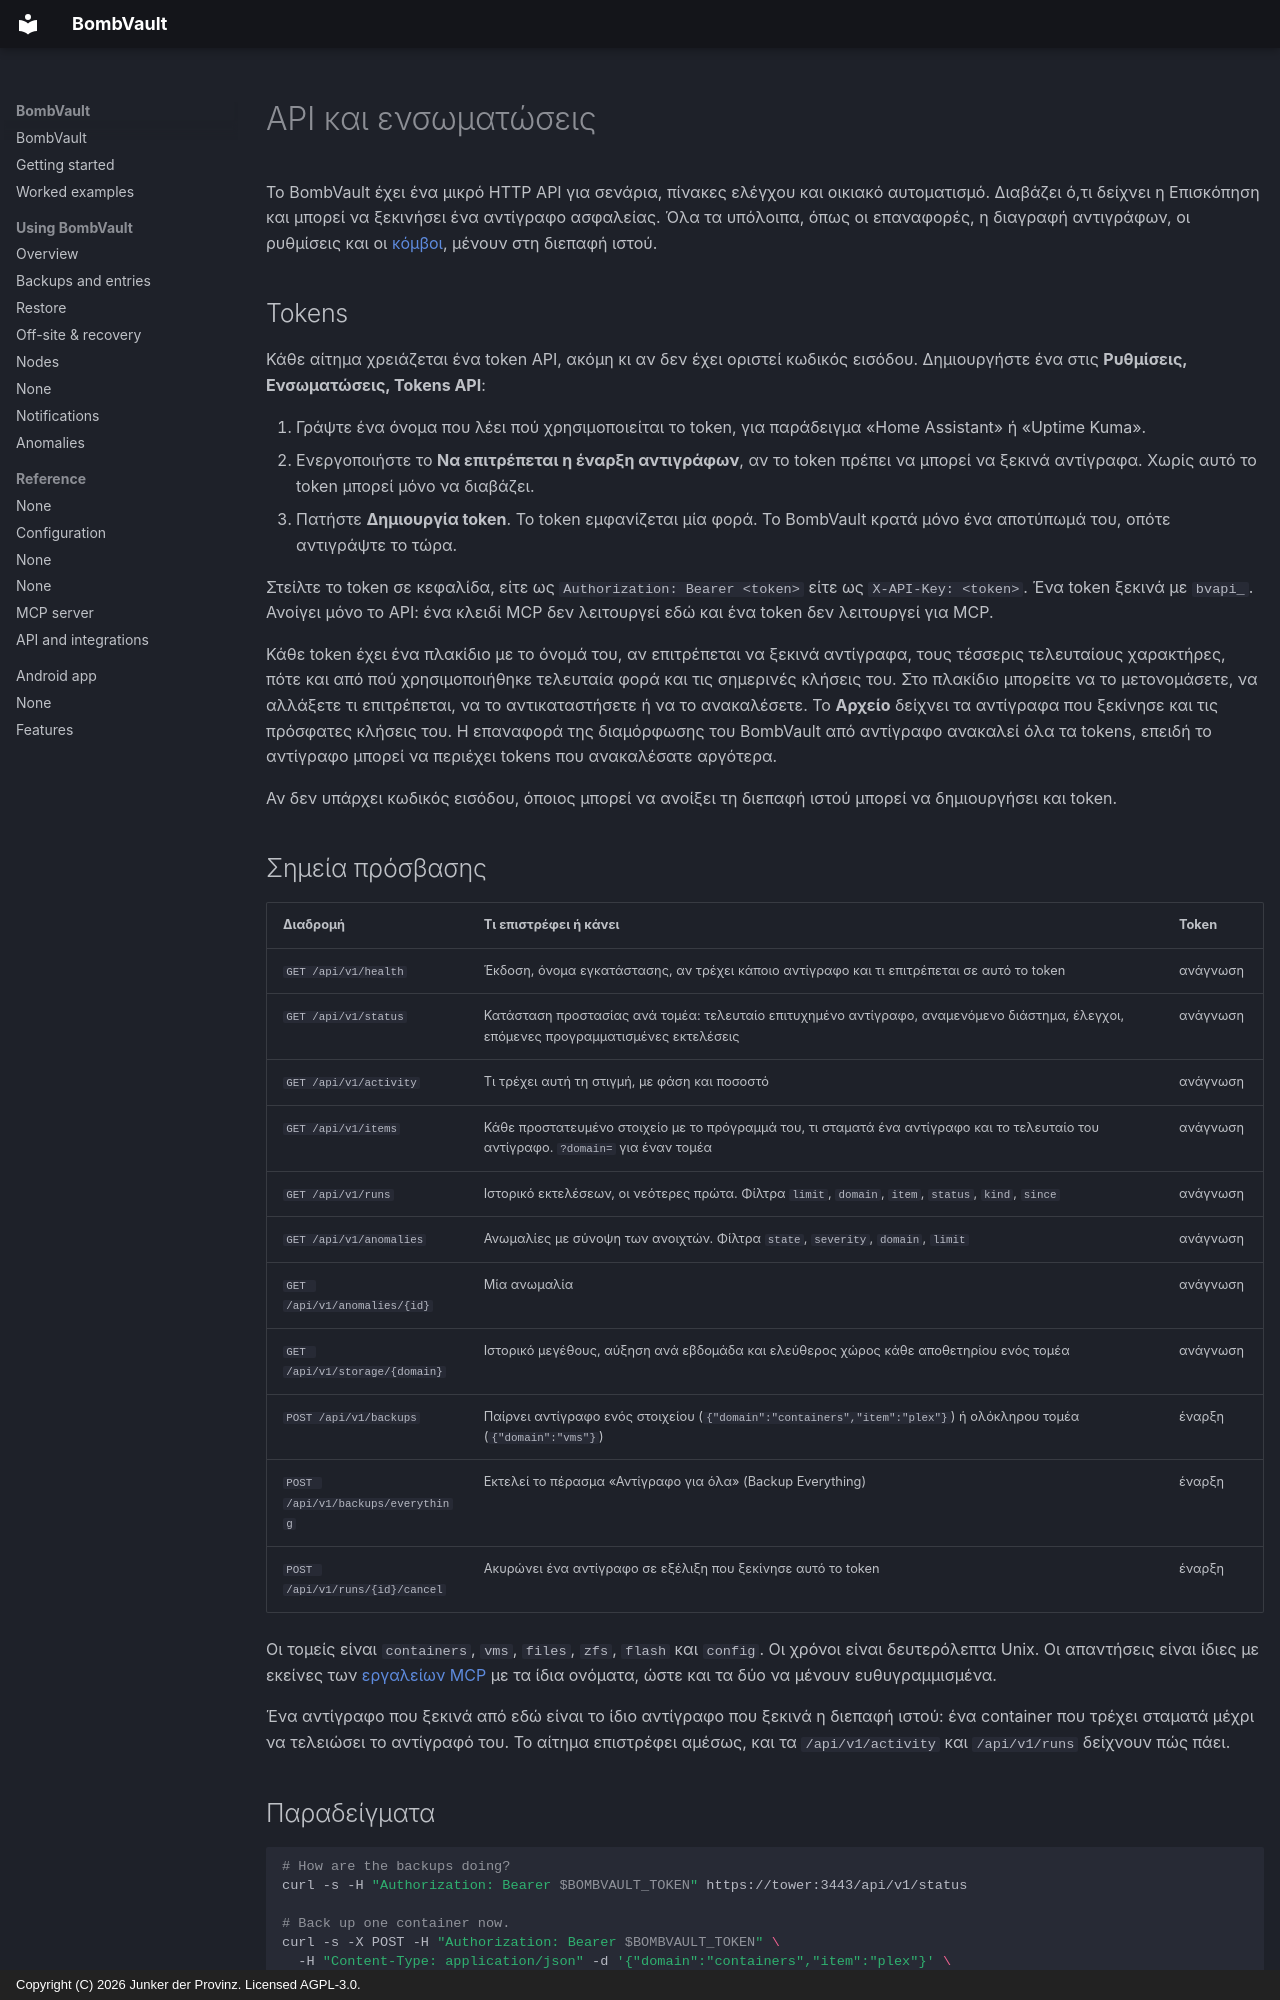

repository: junkerderprovinz/bombvault · page: api.el/index.html · generator: mkdocs · copyright: Copyright (C) 2026 Junker der Provinz. Licensed AGPL-3.0.

# API και ενσωματώσεις

Το BombVault έχει ένα μικρό HTTP API για σενάρια, πίνακες ελέγχου και οικιακό αυτοματισμό. Διαβάζει ό,τι δείχνει η Επισκόπηση και μπορεί να ξεκινήσει ένα αντίγραφο ασφαλείας. Όλα τα υπόλοιπα, όπως οι επαναφορές, η διαγραφή αντιγράφων, οι ρυθμίσεις και οι [κόμβοι](#nodes), μένουν στη διεπαφή ιστού.

## Tokens {#tokens}

Κάθε αίτημα χρειάζεται ένα token API, ακόμη κι αν δεν έχει οριστεί κωδικός εισόδου. Δημιουργήστε ένα στις **Ρυθμίσεις, Ενσωματώσεις, Tokens API**:

1. Γράψτε ένα όνομα που λέει πού χρησιμοποιείται το token, για παράδειγμα «Home Assistant» ή «Uptime Kuma».
2. Ενεργοποιήστε το **Να επιτρέπεται η έναρξη αντιγράφων**, αν το token πρέπει να μπορεί να ξεκινά αντίγραφα. Χωρίς αυτό το token μπορεί μόνο να διαβάζει.
3. Πατήστε **Δημιουργία token**. Το token εμφανίζεται μία φορά. Το BombVault κρατά μόνο ένα αποτύπωμά του, οπότε αντιγράψτε το τώρα.

Στείλτε το token σε κεφαλίδα, είτε ως `Authorization: Bearer <token>` είτε ως `X-API-Key: <token>`. Ένα token ξεκινά με `bvapi_`. Ανοίγει μόνο το API: ένα κλειδί MCP δεν λειτουργεί εδώ και ένα token δεν λειτουργεί για MCP.

Κάθε token έχει ένα πλακίδιο με το όνομά του, αν επιτρέπεται να ξεκινά αντίγραφα, τους τέσσερις τελευταίους χαρακτήρες, πότε και από πού χρησιμοποιήθηκε τελευταία φορά και τις σημερινές κλήσεις του. Στο πλακίδιο μπορείτε να το μετονομάσετε, να αλλάξετε τι επιτρέπεται, να το αντικαταστήσετε ή να το ανακαλέσετε. Το **Αρχείο** δείχνει τα αντίγραφα που ξεκίνησε και τις πρόσφατες κλήσεις του. Η επαναφορά της διαμόρφωσης του BombVault από αντίγραφο ανακαλεί όλα τα tokens, επειδή το αντίγραφο μπορεί να περιέχει tokens που ανακαλέσατε αργότερα.

Αν δεν υπάρχει κωδικός εισόδου, όποιος μπορεί να ανοίξει τη διεπαφή ιστού μπορεί να δημιουργήσει και token.

## Σημεία πρόσβασης {#endpoints}

| Διαδρομή | Τι επιστρέφει ή κάνει | Token |
|---|---|---|
| `GET /api/v1/health` | Έκδοση, όνομα εγκατάστασης, αν τρέχει κάποιο αντίγραφο και τι επιτρέπεται σε αυτό το token | ανάγνωση |
| `GET /api/v1/status` | Κατάσταση προστασίας ανά τομέα: τελευταίο επιτυχημένο αντίγραφο, αναμενόμενο διάστημα, έλεγχοι, επόμενες προγραμματισμένες εκτελέσεις | ανάγνωση |
| `GET /api/v1/activity` | Τι τρέχει αυτή τη στιγμή, με φάση και ποσοστό | ανάγνωση |
| `GET /api/v1/items` | Κάθε προστατευμένο στοιχείο με το πρόγραμμά του, τι σταματά ένα αντίγραφο και το τελευταίο του αντίγραφο. `?domain=` για έναν τομέα | ανάγνωση |
| `GET /api/v1/runs` | Ιστορικό εκτελέσεων, οι νεότερες πρώτα. Φίλτρα `limit`, `domain`, `item`, `status`, `kind`, `since` | ανάγνωση |
| `GET /api/v1/anomalies` | Ανωμαλίες με σύνοψη των ανοιχτών. Φίλτρα `state`, `severity`, `domain`, `limit` | ανάγνωση |
| `GET /api/v1/anomalies/{id}` | Μία ανωμαλία | ανάγνωση |
| `GET /api/v1/storage/{domain}` | Ιστορικό μεγέθους, αύξηση ανά εβδομάδα και ελεύθερος χώρος κάθε αποθετηρίου ενός τομέα | ανάγνωση |
| `POST /api/v1/backups` | Παίρνει αντίγραφο ενός στοιχείου (`{"domain":"containers","item":"plex"}`) ή ολόκληρου τομέα (`{"domain":"vms"}`) | έναρξη |
| `POST /api/v1/backups/everything` | Εκτελεί το πέρασμα «Αντίγραφο για όλα» (Backup Everything) | έναρξη |
| `POST /api/v1/runs/{id}/cancel` | Ακυρώνει ένα αντίγραφο σε εξέλιξη που ξεκίνησε αυτό το token | έναρξη |

Οι τομείς είναι `containers`, `vms`, `files`, `zfs`, `flash` και `config`. Οι χρόνοι είναι δευτερόλεπτα Unix. Οι απαντήσεις είναι ίδιες με εκείνες των [εργαλείων MCP](mcp.md#tools) με τα ίδια ονόματα, ώστε και τα δύο να μένουν ευθυγραμμισμένα.

Ένα αντίγραφο που ξεκινά από εδώ είναι το ίδιο αντίγραφο που ξεκινά η διεπαφή ιστού: ένα container που τρέχει σταματά μέχρι να τελειώσει το αντίγραφό του. Το αίτημα επιστρέφει αμέσως, και τα `/api/v1/activity` και `/api/v1/runs` δείχνουν πώς πάει.

## Παραδείγματα {#examples}

```sh
# How are the backups doing?
curl -s -H "Authorization: Bearer $BOMBVAULT_TOKEN" https://tower:3443/api/v1/status

# Back up one container now.
curl -s -X POST -H "Authorization: Bearer $BOMBVAULT_TOKEN" \
  -H "Content-Type: application/json" -d '{"domain":"containers","item":"plex"}' \
  https://tower:3443/api/v1/backups
```

Με το αυτο-υπογεγραμμένο πιστοποιητικό του BombVault προσθέστε `--cacert bombvault-cert.pem` (το αρχείο που δίνει το **Λήψη πιστοποιητικού** στην κάρτα MCP) ή `-k` σε δίκτυο που εμπιστεύεστε.
